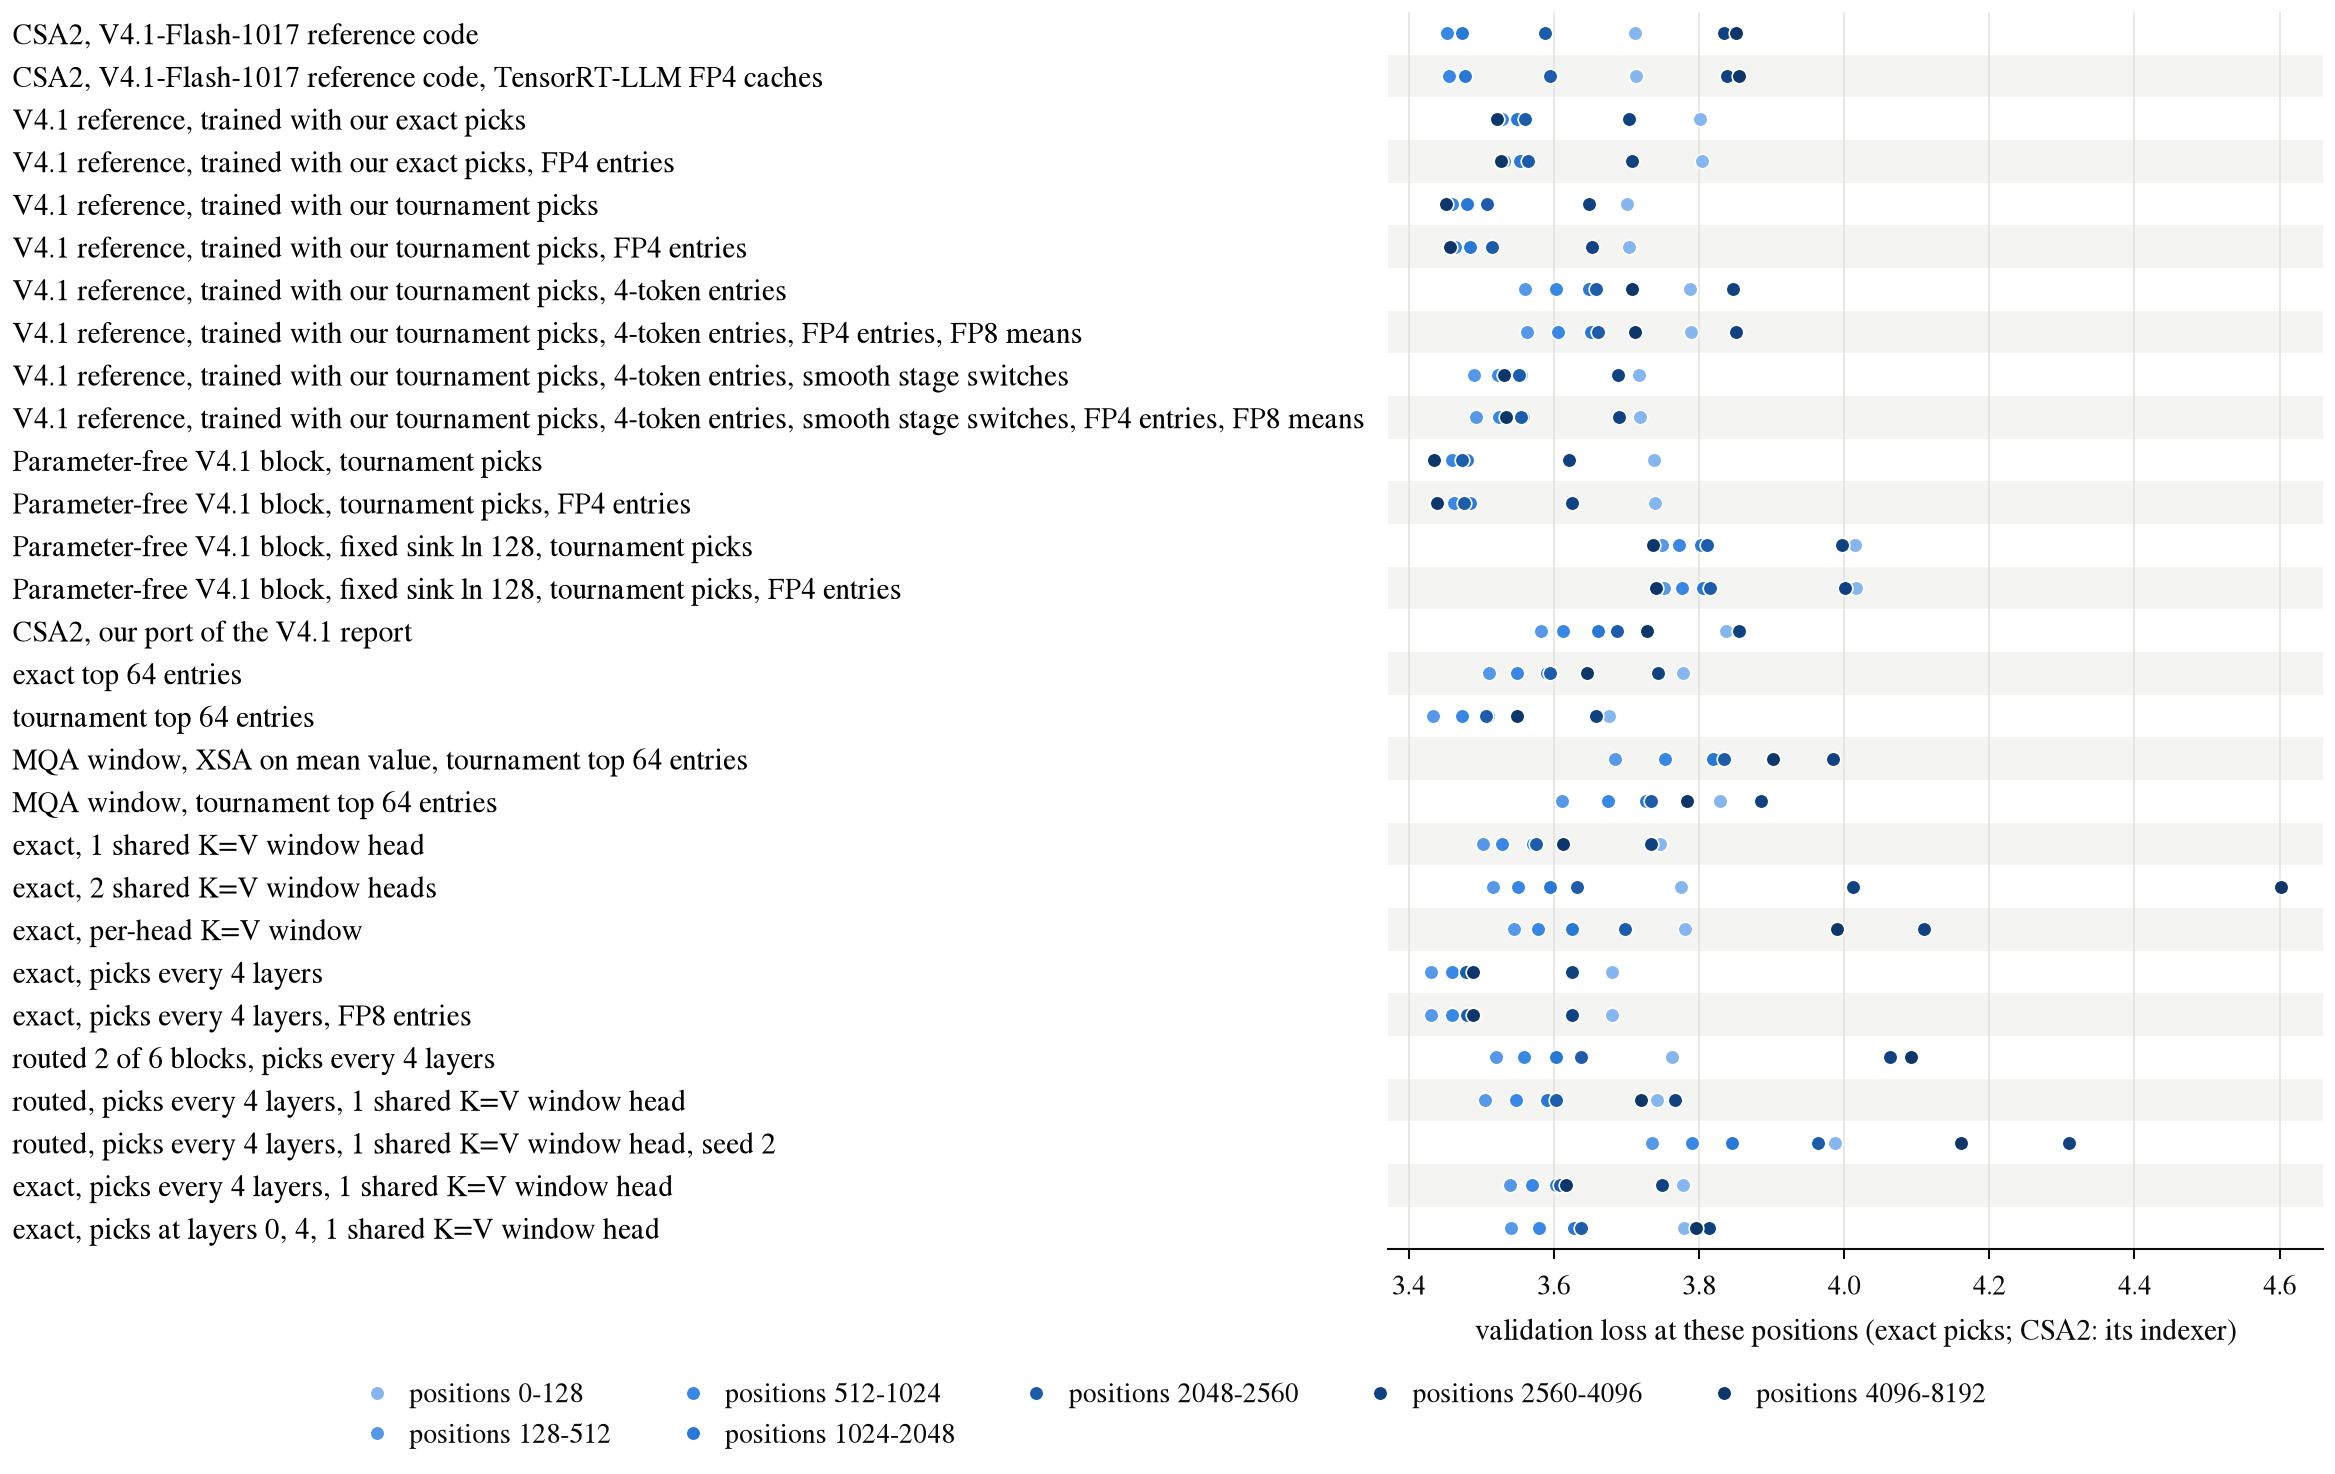

The file beside this chart, header and first rows:
version, positions, loss
CSA2, V4.1-Flash-1017 reference code, positions 0-128, 3.711
CSA2, V4.1-Flash-1017 reference code, positions 128-512, 3.454
CSA2, V4.1-Flash-1017 reference code, positions 512-1024, 3.452
CSA2, V4.1-Flash-1017 reference code, positions 1024-2048, 3.474
CSA2, V4.1-Flash-1017 reference code, positions 2048-2560, 3.587
CSA2, V4.1-Flash-1017 reference code, positions 2560-4096, 3.834
CSA2, V4.1-Flash-1017 reference code, positions 4096-8192, 3.851
CSA2, V4.1-Flash-1017 reference code, Te…, positions 0-128, 3.714
CSA2, V4.1-Flash-1017 reference code, Te…, positions 128-512, 3.457
CSA2, V4.1-Flash-1017 reference code, Te…, positions 512-1024, 3.456
CSA2, V4.1-Flash-1017 reference code, Te…, positions 1024-2048, 3.478
CSA2, V4.1-Flash-1017 reference code, Te…, positions 2048-2560, 3.594
CSA2, V4.1-Flash-1017 reference code, Te…, positions 2560-4096, 3.838
CSA2, V4.1-Flash-1017 reference code, Te…, positions 4096-8192, 3.855
V4.1 reference, trained with our exact p…, positions 0-128, 3.801
V4.1 reference, trained with our exact p…, positions 128-512, 3.523
V4.1 reference, trained with our exact p…, positions 512-1024, 3.529
V4.1 reference, trained with our exact p…, positions 1024-2048, 3.55
V4.1 reference, trained with our exact p…, positions 2048-2560, 3.561
V4.1 reference, trained with our exact p…, positions 2560-4096, 3.704
V4.1 reference, trained with our exact p…, positions 4096-8192, 3.522
V4.1 reference, trained with our exact p…, positions 0-128, 3.804
V4.1 reference, trained with our exact p…, positions 128-512, 3.526
V4.1 reference, trained with our exact p…, positions 512-1024, 3.532
V4.1 reference, trained with our exact p…, positions 1024-2048, 3.554
V4.1 reference, trained with our exact p…, positions 2048-2560, 3.565
V4.1 reference, trained with our exact p…, positions 2560-4096, 3.708
V4.1 reference, trained with our exact p…, positions 4096-8192, 3.527
V4.1 reference, trained with our tournam…, positions 0-128, 3.702
V4.1 reference, trained with our tournam…, positions 128-512, 3.453
V4.1 reference, trained with our tournam…, positions 512-1024, 3.46
V4.1 reference, trained with our tournam…, positions 1024-2048, 3.481
V4.1 reference, trained with our tournam…, positions 2048-2560, 3.508
V4.1 reference, trained with our tournam…, positions 2560-4096, 3.649
V4.1 reference, trained with our tournam…, positions 4096-8192, 3.452
V4.1 reference, trained with our tournam…, positions 0-128, 3.704
V4.1 reference, trained with our tournam…, positions 128-512, 3.456
V4.1 reference, trained with our tournam…, positions 512-1024, 3.463
V4.1 reference, trained with our tournam…, positions 1024-2048, 3.484
V4.1 reference, trained with our tournam…, positions 2048-2560, 3.515
V4.1 reference, trained with our tournam…, positions 2560-4096, 3.653
V4.1 reference, trained with our tournam…, positions 4096-8192, 3.457
V4.1 reference, trained with our tournam…, positions 0-128, 3.788
V4.1 reference, trained with our tournam…, positions 128-512, 3.561
V4.1 reference, trained with our tournam…, positions 512-1024, 3.603
V4.1 reference, trained with our tournam…, positions 1024-2048, 3.649
V4.1 reference, trained with our tournam…, positions 2048-2560, 3.659
V4.1 reference, trained with our tournam…, positions 2560-4096, 3.847
V4.1 reference, trained with our tournam…, positions 4096-8192, 3.708
V4.1 reference, trained with our tournam…, positions 0-128, 3.79
V4.1 reference, trained with our tournam…, positions 128-512, 3.563
V4.1 reference, trained with our tournam…, positions 512-1024, 3.606
V4.1 reference, trained with our tournam…, positions 1024-2048, 3.651
V4.1 reference, trained with our tournam…, positions 2048-2560, 3.662
V4.1 reference, trained with our tournam…, positions 2560-4096, 3.851
V4.1 reference, trained with our tournam…, positions 4096-8192, 3.712
V4.1 reference, trained with our tournam…, positions 0-128, 3.717
V4.1 reference, trained with our tournam…, positions 128-512, 3.491
V4.1 reference, trained with our tournam…, positions 512-1024, 3.523
V4.1 reference, trained with our tournam…, positions 1024-2048, 3.555
... 143 more rows
